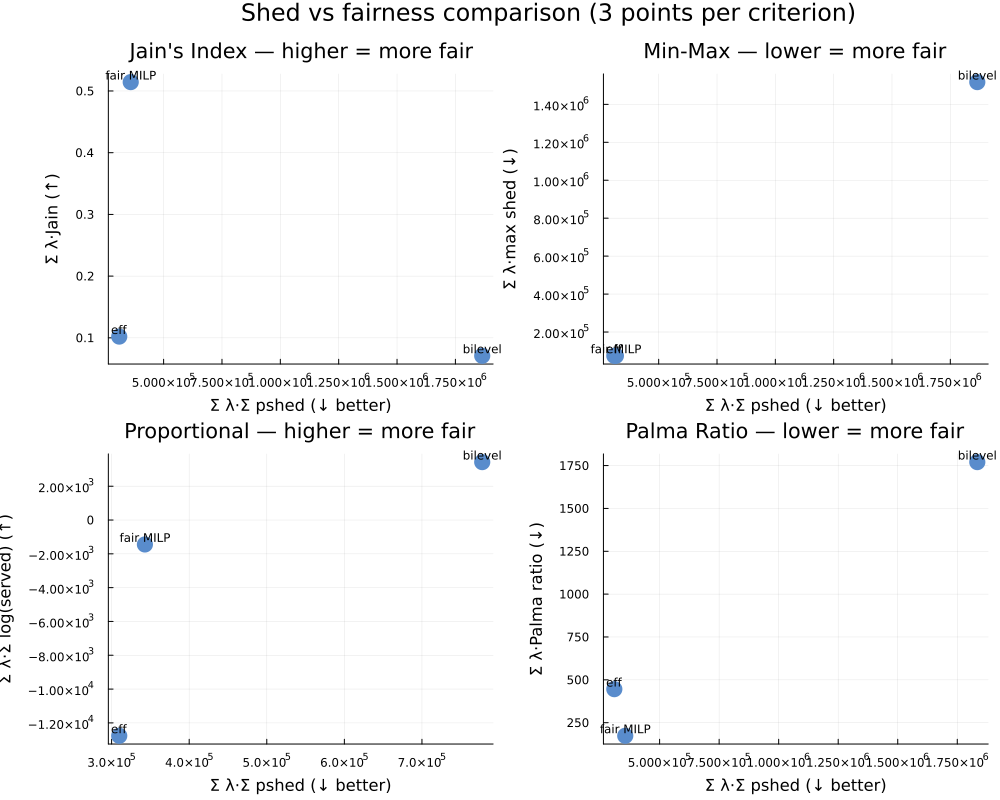

The file beside this chart, header and first rows:
criterion, approach, weighted_shed, fairness_metric
jain, efficiency_MILP, 309839, 0.102
jain, fairness_MILP, 359073, 0.5144
jain, bilevel, 1.8648951878533675e6, 0.07089
min_max, efficiency_MILP, 309839, 74651
min_max, fairness_MILP, 316651, 74651
min_max, bilevel, 1.8656723231253668e6, 1.517333537164326e6
proportional, efficiency_MILP, 309839, -12764
proportional, fairness_MILP, 342931, -1446
proportional, bilevel, 777676, 3426
palma, efficiency_MILP, 309839, 445.5
palma, fairness_MILP, 355707, 173.4
palma, bilevel, 1.8341047231628483e6, 1770
